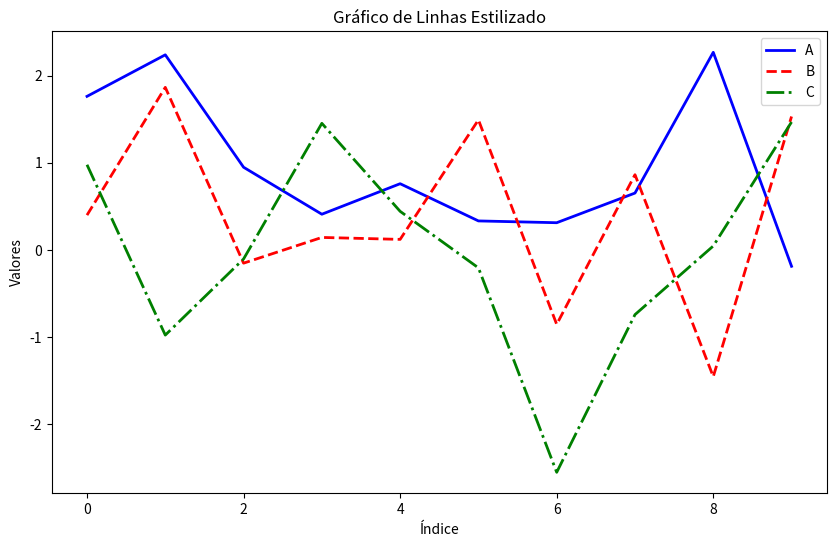

Here is the Python script that generated this plot:
import pandas as pd
import numpy as np
import matplotlib.pyplot as plt

# Definição do DataFrame randomizado
np.random.seed(0)
data = np.random.randn(10, 3)
df = pd.DataFrame(data, columns=['A', 'B', 'C'])

# Criação do gráfico de linhas estilizado
plt.figure(figsize=(10, 6))  # Definição do tamanho da figura
plt.plot(df.index, df['A'], label='A', color='blue', linestyle='-', linewidth=2)
plt.plot(df.index, df['B'], label='B', color='red', linestyle='--', linewidth=2)
plt.plot(df.index, df['C'], label='C', color='green', linestyle='-.', linewidth=2)

# Configurações do gráfico
plt.title('Gráfico de Linhas Estilizado')
plt.xlabel('Índice')
plt.ylabel('Valores')
plt.legend()

# Exibição do gráfico
plt.show()